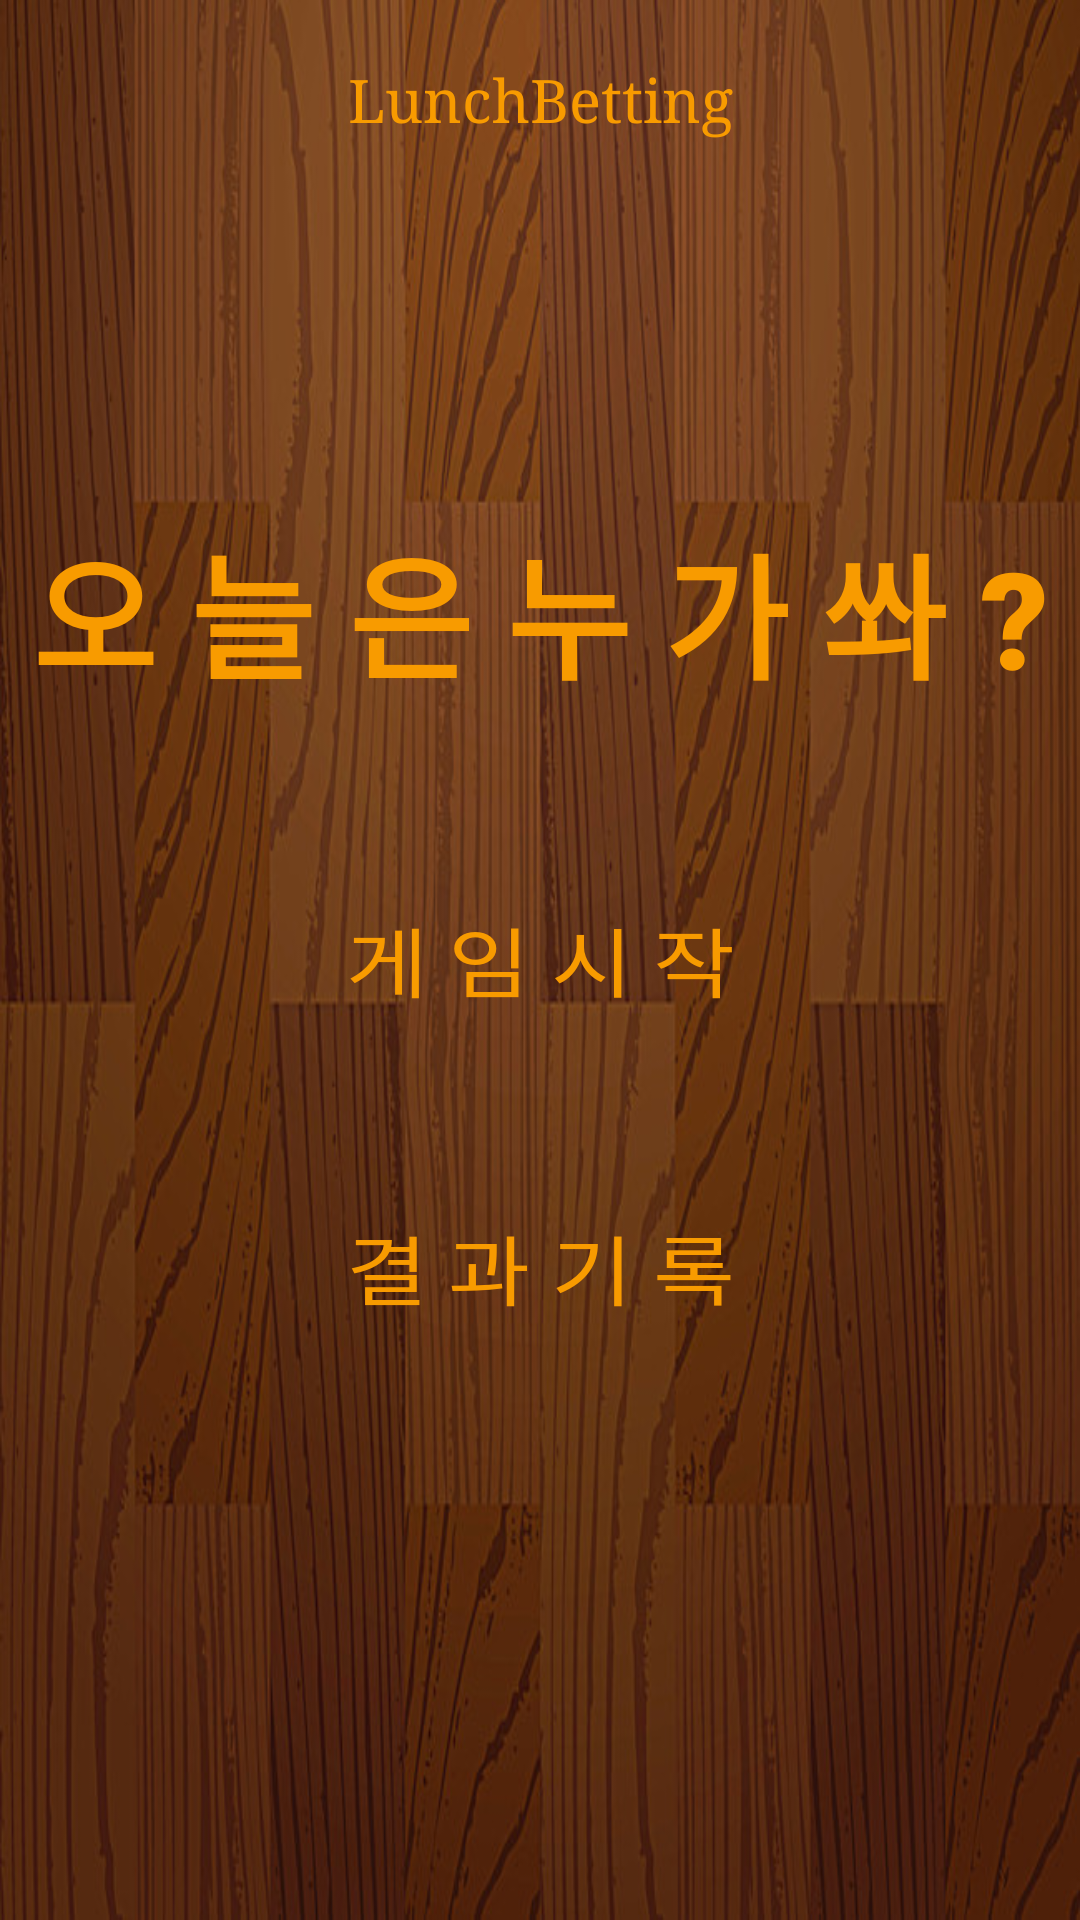

Here is an Android app screen rendered from its layout file. Give the layout XML and the strings, colors and styles it references.
<!-- AndroidManifest.xml: application theme AppTheme -->
<!-- res/layout/activity_main.xml -->
<?xml version="1.0" encoding="utf-8"?>
<RelativeLayout xmlns:android="http://schemas.android.com/apk/res/android"
    xmlns:app="http://schemas.android.com/apk/res-auto"
    xmlns:tools="http://schemas.android.com/tools"
    android:layout_width="match_parent"
    android:layout_height="match_parent"
    android:id="@+id/relatylayout"
    android:background="@drawable/backgroundmain"
    tools:context=".MainActivity">

    <TextView
        android:id="@+id/bar"
        android:layout_width="match_parent"
        android:layout_height="wrap_content"
        android:layout_marginTop="20dp"
        android:gravity="center"
        android:text="LunchBetting"
        android:textColor="#f89b00"
        android:textSize="20dp"
        app:fontFamily="serif" />

    <TextView
        android:layout_width="match_parent"
        android:layout_height="wrap_content"
        android:layout_below="@id/bar"
        android:layout_marginTop="125dp"
        android:id="@+id/bar2"
        android:gravity="center"
        android:text="오 늘 은 누 가 쏴 ?"
        android:textSize="45dp"
        android:textColor="#f89b00"
        app:fontFamily="sans-serif-black" />





    <Button
        android:layout_width="wrap_content"
        android:layout_height="wrap_content"
        android:id="@+id/button2"
        android:layout_centerHorizontal="true"
        android:layout_centerVertical="true"
        android:scaleX="2.7"
        android:scaleY="2.3"
        android:text="게 임 시 작"
        android:textColor="#f89b00"
        android:textSize="11dp"
        android:background="#00ff0000"
        app:fontFamily="sans-serif-light"/>

    <Button
        android:id="@+id/stackbtn"
        android:layout_width="wrap_content"
        android:layout_height="wrap_content"
        android:layout_alignBottom="@id/button2"
        android:layout_centerHorizontal="true"
        android:layout_marginBottom="-103dp"
        android:scaleX="2.7"
        android:scaleY="2.3"
        android:text="결 과 기 록"
        android:textSize="11dp"
        android:background="#00ff0000"
        android:textColor="#f89b00"
        app:fontFamily="sans-serif-light" />

</RelativeLayout>
<!-- resources referenced by this layout -->
<resources>
  <!-- drawable backgroundmain: jpg bitmap (drawable, 117212 bytes) -->
  <style name="AppTheme" parent="Theme.AppCompat.NoActionBar">
          
          <item name="colorPrimary">@color/colorPrimary</item>
          <item name="colorPrimaryDark">@color/colorPrimaryDark</item>
          <item name="colorAccent">#ffffff</item>
      </style>
  <!-- not gathered from this repository: default colours our renderer supplied (Android Studio template values) -->
  <color name="colorPrimary">#FF6200EE</color>
  <color name="colorPrimaryDark">#FF3700B3</color>
</resources>
